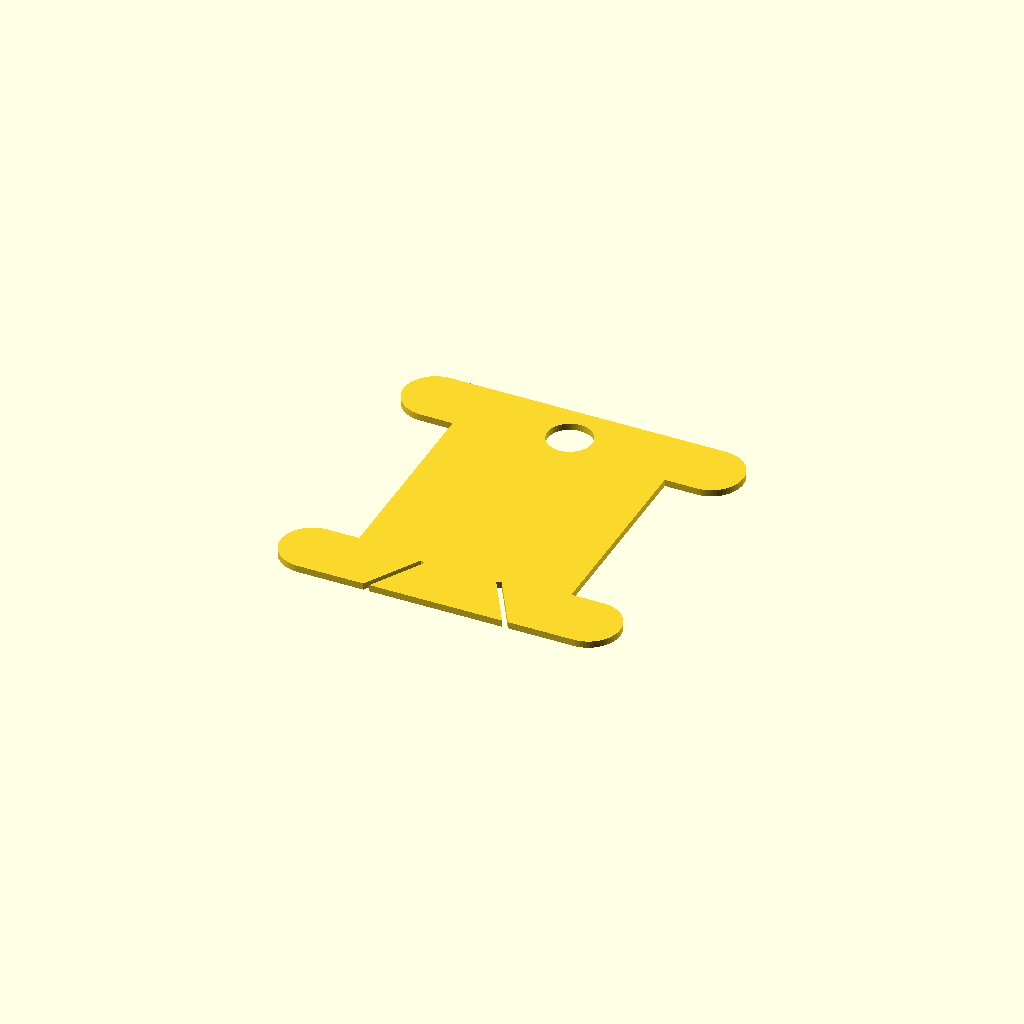
Cell 1: the model at its default parameters.
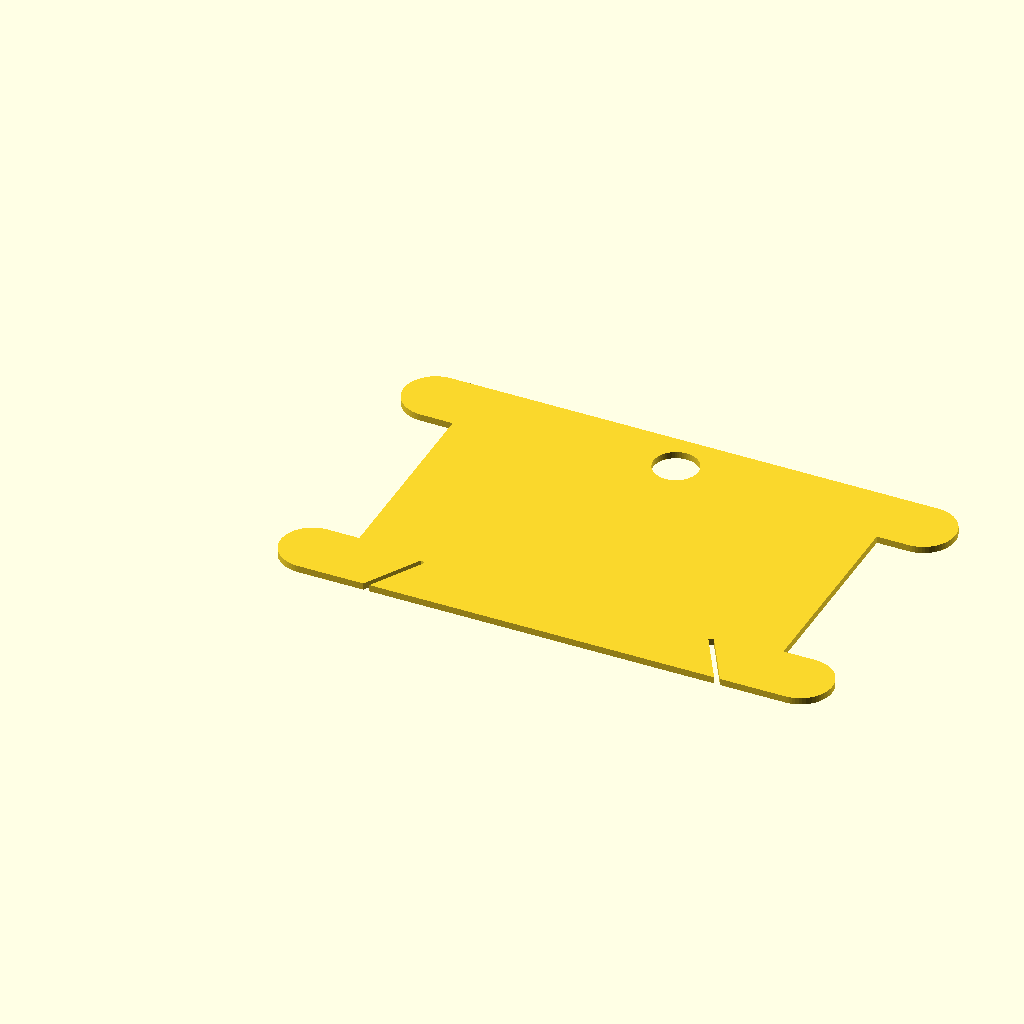
Cell 2: core_width = 50 (everything else at default).
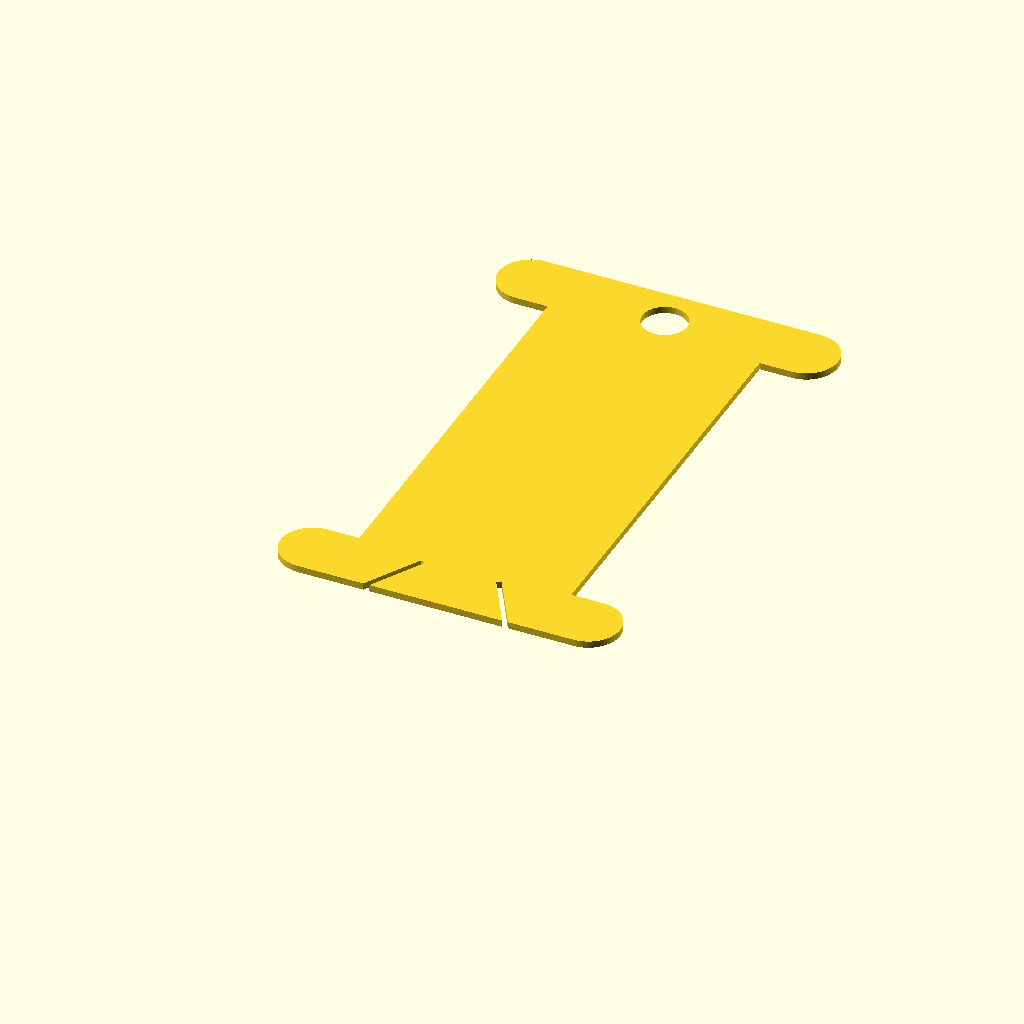
Cell 3 — core_length set to 48, the other parameters unchanged.
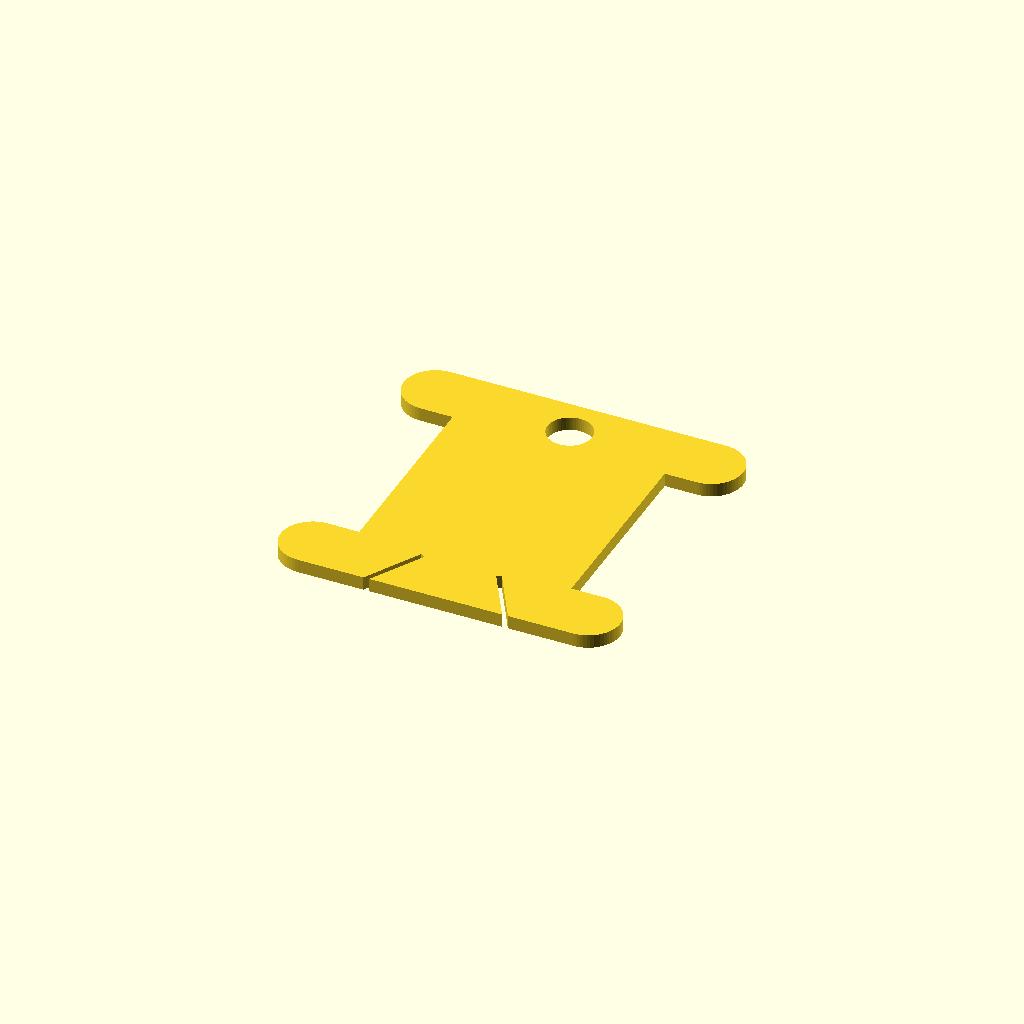
Cell 4 — thickness set to 1.6, the other parameters unchanged.
All cells are drawn from one camera (rotation 55°, 0°, 25°, orthographic, colour scheme Cornfield), so only the parameter changes between them.
Source of the model, EmbroideryFlossBobbin.scad:
/*
Script Name: EmSCAD Embroidery Floss Bobbin
Description: Parametric card bobbin to wrap embroidry floss
Repository: https://github.com/em-sea/EmSCAD/
Copyright (C) 2026 em-sea
SPDX-License-Identifier: GPL-3.0-or-later
*/

/* [all sizes in mm] */
core_width  = 25;
core_length = 24;
thickness   = 0.8;
thread      = 0.6;
thread_slit = 8;
flange_size = 7.5;

/* [Hidden] */
$fn = 64;
EPSILON     = 0.2;

hole = flange_size * 0.7;

linear_extrude(height = thickness) {
    difference() {
        union() {
            square([core_width, core_length]);
            for (y = [0, core_length]) {
                hull() {
                    translate([-flange_size / 2, y + (y == 0 ? -flange_size/2 + EPSILON : flange_size/2 - EPSILON)]) 
                        circle(d = flange_size);
                    translate([core_width + flange_size / 2, y + (y == 0 ? -flange_size/2 + EPSILON : flange_size/2 - EPSILON)]) 
                        circle(d = flange_size);
                }
            }
        }
        translate([core_width / 2, core_length + hole / 2]) 
            circle(d = hole);

translate([flange_size / 2, -flange_size - EPSILON]) 
    rotate([0, 0, -30]) 
    square([thread, thread_slit]);

translate([core_width, 0]) 
    mirror([1, 0, 0]) 
    translate([flange_size / 2, -flange_size - EPSILON]) 
    rotate([0, 0, -30]) 
    square([thread, thread_slit]);
    }
}
Customizer parameters (derived from the source; name, type, default, range or options):
core_width: number, default 25
core_length: number, default 24
thickness: number, default 0.8
thread: number, default 0.6
thread_slit: number, default 8
flange_size: number, default 7.5
